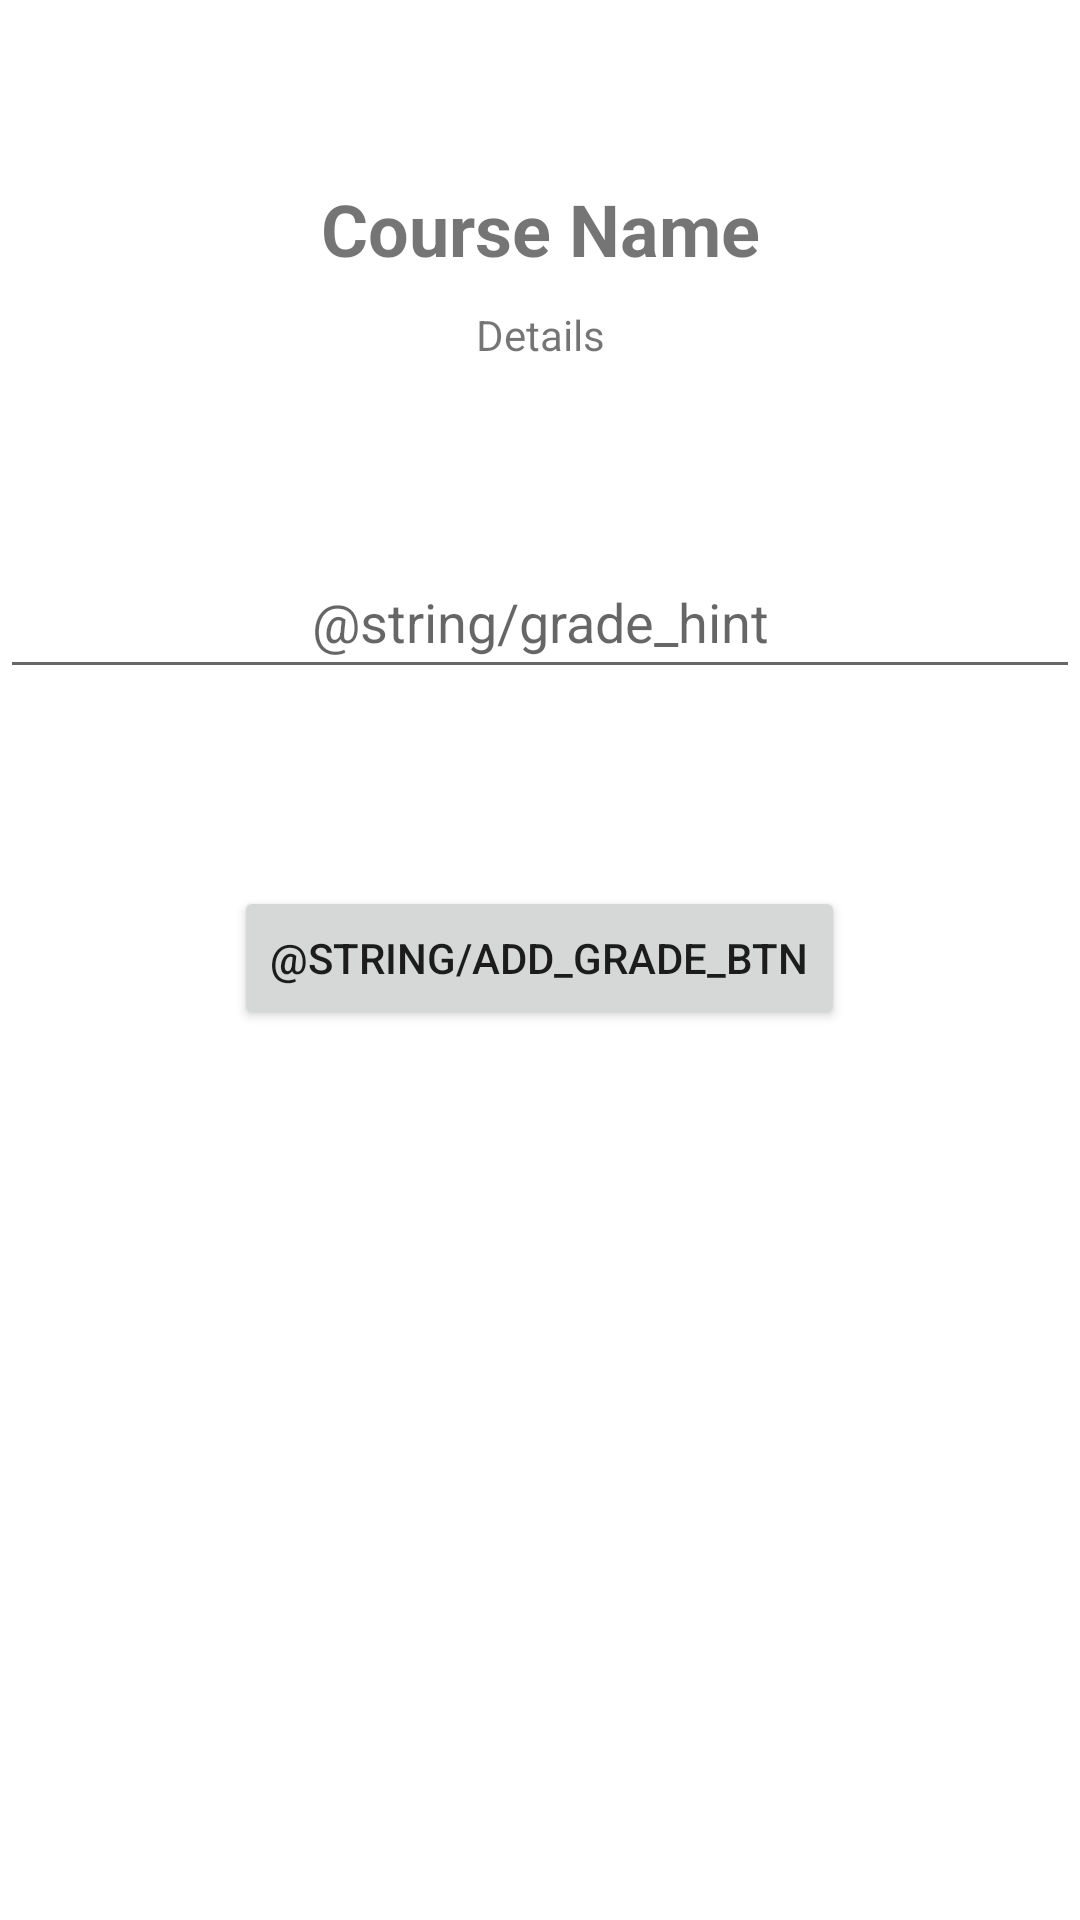

Here is an Android app screen rendered from its layout file. Give the layout XML and the strings, colors and styles it references.
<!-- AndroidManifest.xml: application theme Theme.Ex7 -->
<!-- res/layout/add_course_frag.xml -->
<?xml version="1.0" encoding="utf-8"?>
<androidx.constraintlayout.widget.ConstraintLayout xmlns:android="http://schemas.android.com/apk/res/android"
    xmlns:app="http://schemas.android.com/apk/res-auto"
    xmlns:tools="http://schemas.android.com/tools"
    android:layout_width="match_parent"
    android:layout_height="match_parent"
    >

    <TextView
        android:id="@+id/courseName"
        android:layout_width="match_parent"
        android:layout_height="wrap_content"
        android:gravity="center"
        android:text="Course Name"
        android:textStyle="bold"
        android:textSize="24sp"
        app:layout_constraintBottom_toBottomOf="parent"
        app:layout_constraintTop_toTopOf="parent"
        app:layout_constraintVertical_bias="0.099"
        tools:layout_editor_absoluteX="0dp" />

    <TextView
        android:id="@+id/courseDescription"
        android:layout_width="match_parent"
        android:layout_height="wrap_content"
        android:gravity="center"
        android:text="Details"
        app:layout_constraintBottom_toBottomOf="parent"
        app:layout_constraintTop_toTopOf="parent"
        app:layout_constraintVertical_bias="0.164"
        tools:layout_editor_absoluteX="0dp" />

    <EditText
        android:id="@+id/gradeInput"
        android:layout_width="match_parent"
        android:gravity="center"
        android:layout_height="wrap_content"
        android:hint="@string/grade_hint"
        android:minHeight="48dp"
        app:layout_constraintBottom_toBottomOf="parent"
        app:layout_constraintEnd_toEndOf="parent"
        app:layout_constraintStart_toStartOf="parent"
        app:layout_constraintTop_toTopOf="parent"
        app:layout_constraintVertical_bias="0.307" />

    <Button
        android:id="@+id/addGradeButton"
        android:layout_width="wrap_content"
        android:layout_height="wrap_content"
        android:onClick="addGradeClick"
        android:text="@string/add_grade_btn"
        app:layout_constraintBottom_toBottomOf="parent"
        app:layout_constraintEnd_toEndOf="parent"
        app:layout_constraintHorizontal_bias="0.498"
        app:layout_constraintStart_toStartOf="parent"
        app:layout_constraintTop_toTopOf="parent"
        app:layout_constraintVertical_bias="0.499" />
</androidx.constraintlayout.widget.ConstraintLayout>
<!-- resources referenced by this layout -->
<resources>
  <string name="add_grade_btn">תוסיף ציון</string>
  <string name="grade_hint">תוסיף את הציון שלך</string>
  <style name="Theme.Ex7" parent="Theme.MaterialComponents.DayNight.DarkActionBar">
          
          <item name="colorPrimary">@color/purple_500</item>
          <item name="colorPrimaryVariant">@color/purple_700</item>
          <item name="colorOnPrimary">@color/white</item>
          
          <item name="colorSecondary">@color/teal_200</item>
          <item name="colorSecondaryVariant">@color/teal_700</item>
          <item name="colorOnSecondary">@color/black</item>
          
          <item name="android:statusBarColor">?attr/colorPrimaryVariant</item>
          
      </style>
  <color name="purple_500">#FF6200EE</color>
  <color name="purple_700">#FF3700B3</color>
  <color name="white">#FFFFFFFF</color>
  <color name="teal_200">#FF03DAC5</color>
  <color name="teal_700">#FF018786</color>
  <color name="black">#FF000000</color>
</resources>
